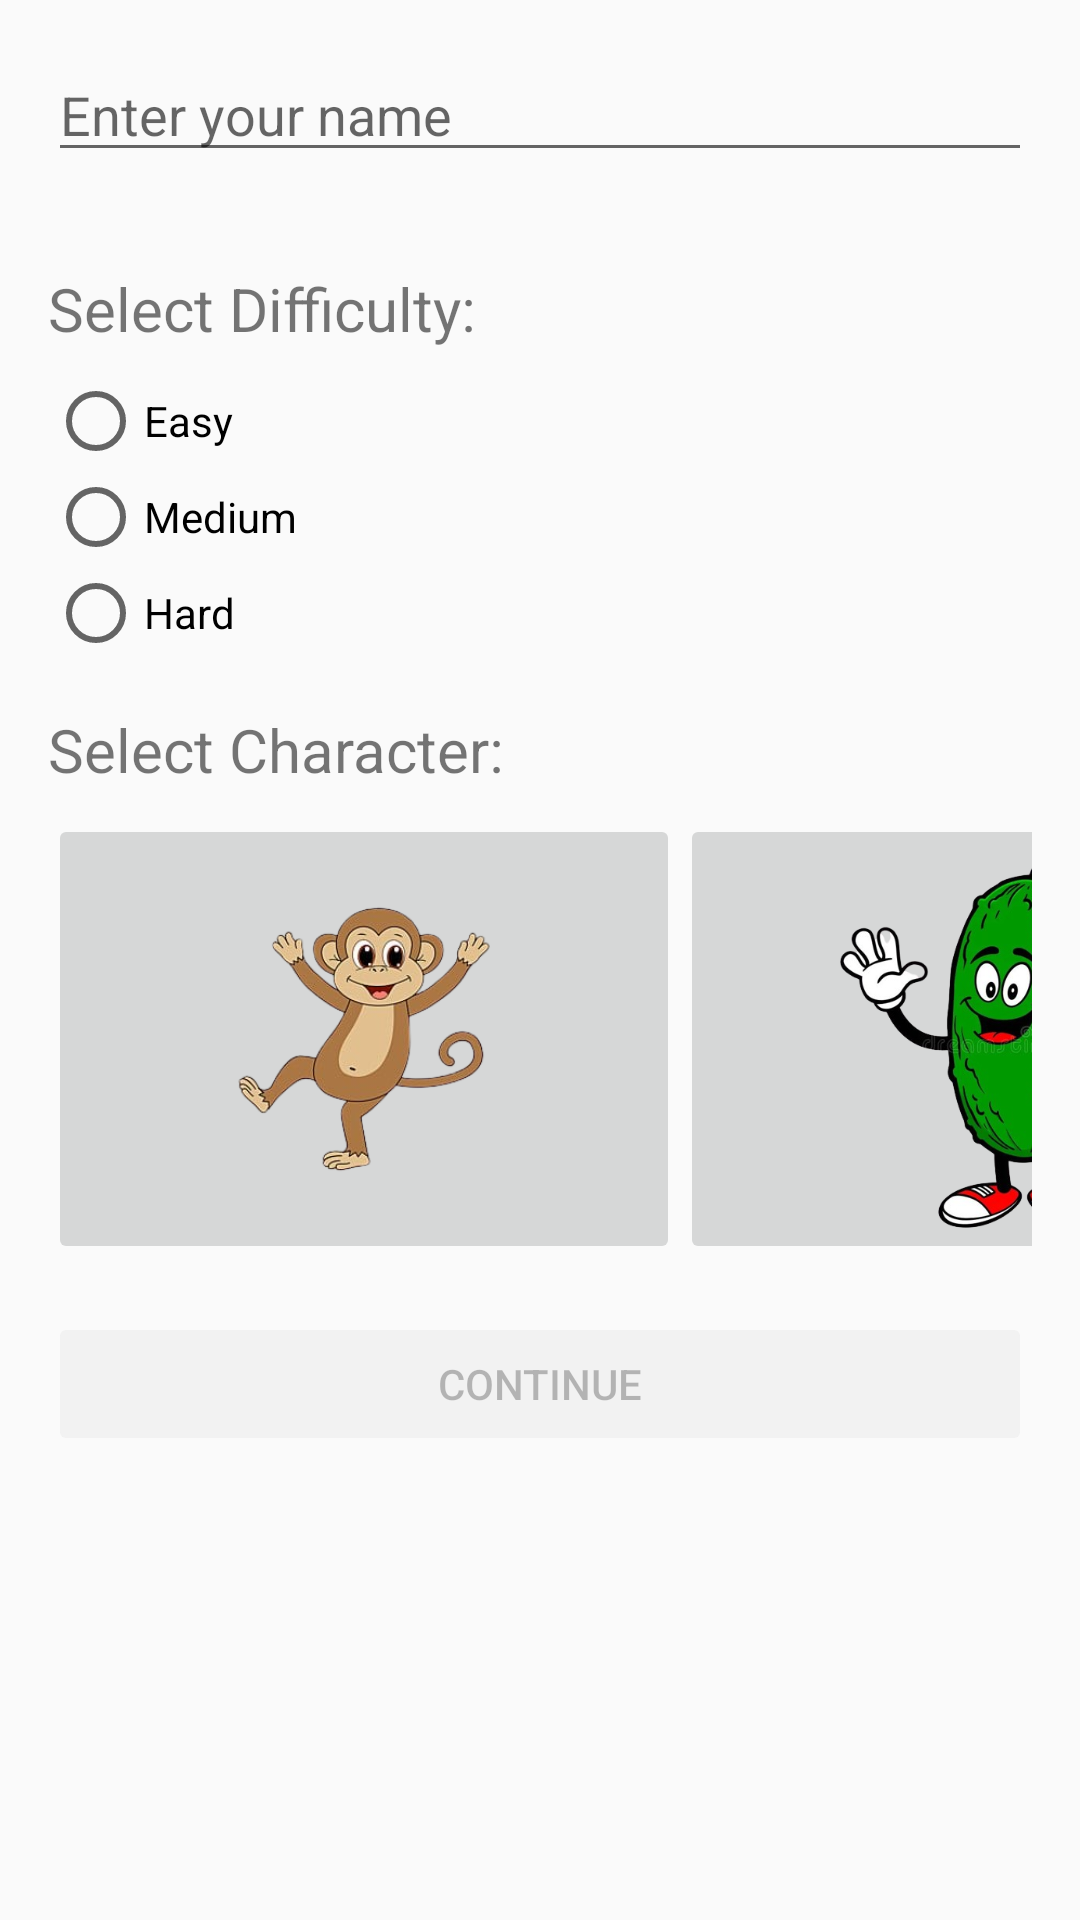

Write the Android layout XML for this screen, with the resource values it uses.
<!-- AndroidManifest.xml: application theme Theme.DungeonGame -->
<!-- res/layout/activity_new.xml -->
<?xml version="1.0" encoding="utf-8"?>
<RelativeLayout xmlns:android="http://schemas.android.com/apk/res/android"
    xmlns:app="http://schemas.android.com/apk/res-auto"
    xmlns:tools="http://schemas.android.com/tools"
    android:layout_width="match_parent"
    android:layout_height="match_parent"
    android:padding="16dp"
    tools:context=".NewActivity">

    
    <EditText
        android:id="@+id/etPlayerName"
        android:layout_width="match_parent"
        android:layout_height="wrap_content"
        android:hint="Enter your name"
        android:inputType="text"
        android:layout_marginBottom="16dp"/>

    
    <TextView
        android:id="@+id/textViewDifficulty"
        android:layout_width="wrap_content"
        android:layout_height="wrap_content"
        android:text="Select Difficulty:"
        android:textSize="20sp"
        android:layout_below="@+id/etPlayerName"
        android:layout_marginTop="16dp"/>

    <RadioGroup
        android:id="@+id/radioGroupDifficulty"
        android:layout_width="match_parent"
        android:layout_height="wrap_content"
        android:orientation="vertical"
        android:layout_below="@+id/textViewDifficulty"
        android:layout_marginTop="8dp">

        <RadioButton
            android:id="@+id/Easy"
            android:layout_width="wrap_content"
            android:layout_height="wrap_content"
            android:text="Easy" />

        <RadioButton
            android:id="@+id/Medium"
            android:layout_width="wrap_content"
            android:layout_height="wrap_content"
            android:text="Medium" />

        <RadioButton
            android:id="@+id/Hard"
            android:layout_width="wrap_content"
            android:layout_height="wrap_content"
            android:text="Hard" />
    </RadioGroup>

    
    <TextView
        android:id="@+id/textViewCharacter"
        android:layout_width="wrap_content"
        android:layout_height="wrap_content"
        android:text="Select Character:"
        android:textSize="20sp"
        android:layout_below="@+id/radioGroupDifficulty"
        android:layout_marginTop="16dp" />

    <LinearLayout
        android:id="@+id/characterSelectionLayout"
        android:layout_width="match_parent"
        android:layout_height="wrap_content"
        android:orientation="horizontal"
        android:layout_below="@+id/textViewCharacter"
        android:layout_marginTop="8dp">

        <ImageButton
            android:id="@+id/ibCharacter1"
            android:layout_width="wrap_content"
            android:layout_height="150sp"
            android:layout_weight="1"
            android:src="@drawable/monkey"
            android:scaleType="fitCenter"
            android:contentDescription="Character 1" />

        <ImageButton
            android:id="@+id/ibCharacter2"
            android:layout_width="wrap_content"
            android:layout_height="150sp"
            android:layout_weight="1"
            android:src="@drawable/pickle"
            android:scaleType="fitCenter"
            android:contentDescription="Character 2" />

        <ImageButton
            android:id="@+id/ibCharacter3"
            android:layout_width="wrap_content"
            android:layout_height="150sp"
            android:layout_weight="1"
            android:src="@drawable/banana"
            android:scaleType="fitCenter"
            android:contentDescription="Character 3" />
    </LinearLayout>

    
    <Button
        android:id="@+id/btnContinue"
        android:layout_width="match_parent"
        android:layout_height="wrap_content"
        android:text="Continue"
        android:layout_below="@+id/characterSelectionLayout"
        android:layout_marginTop="16dp"
        android:enabled="false" />

</RelativeLayout>
<!-- resources referenced by this layout -->
<resources>
  <!-- drawable monkey: png bitmap (drawable, 71355 bytes) -->
  <!-- drawable pickle: png bitmap (drawable, 175649 bytes) -->
  <style name="Theme.DungeonGame" parent="android:Theme.Material.Light.NoActionBar" />
</resources>
